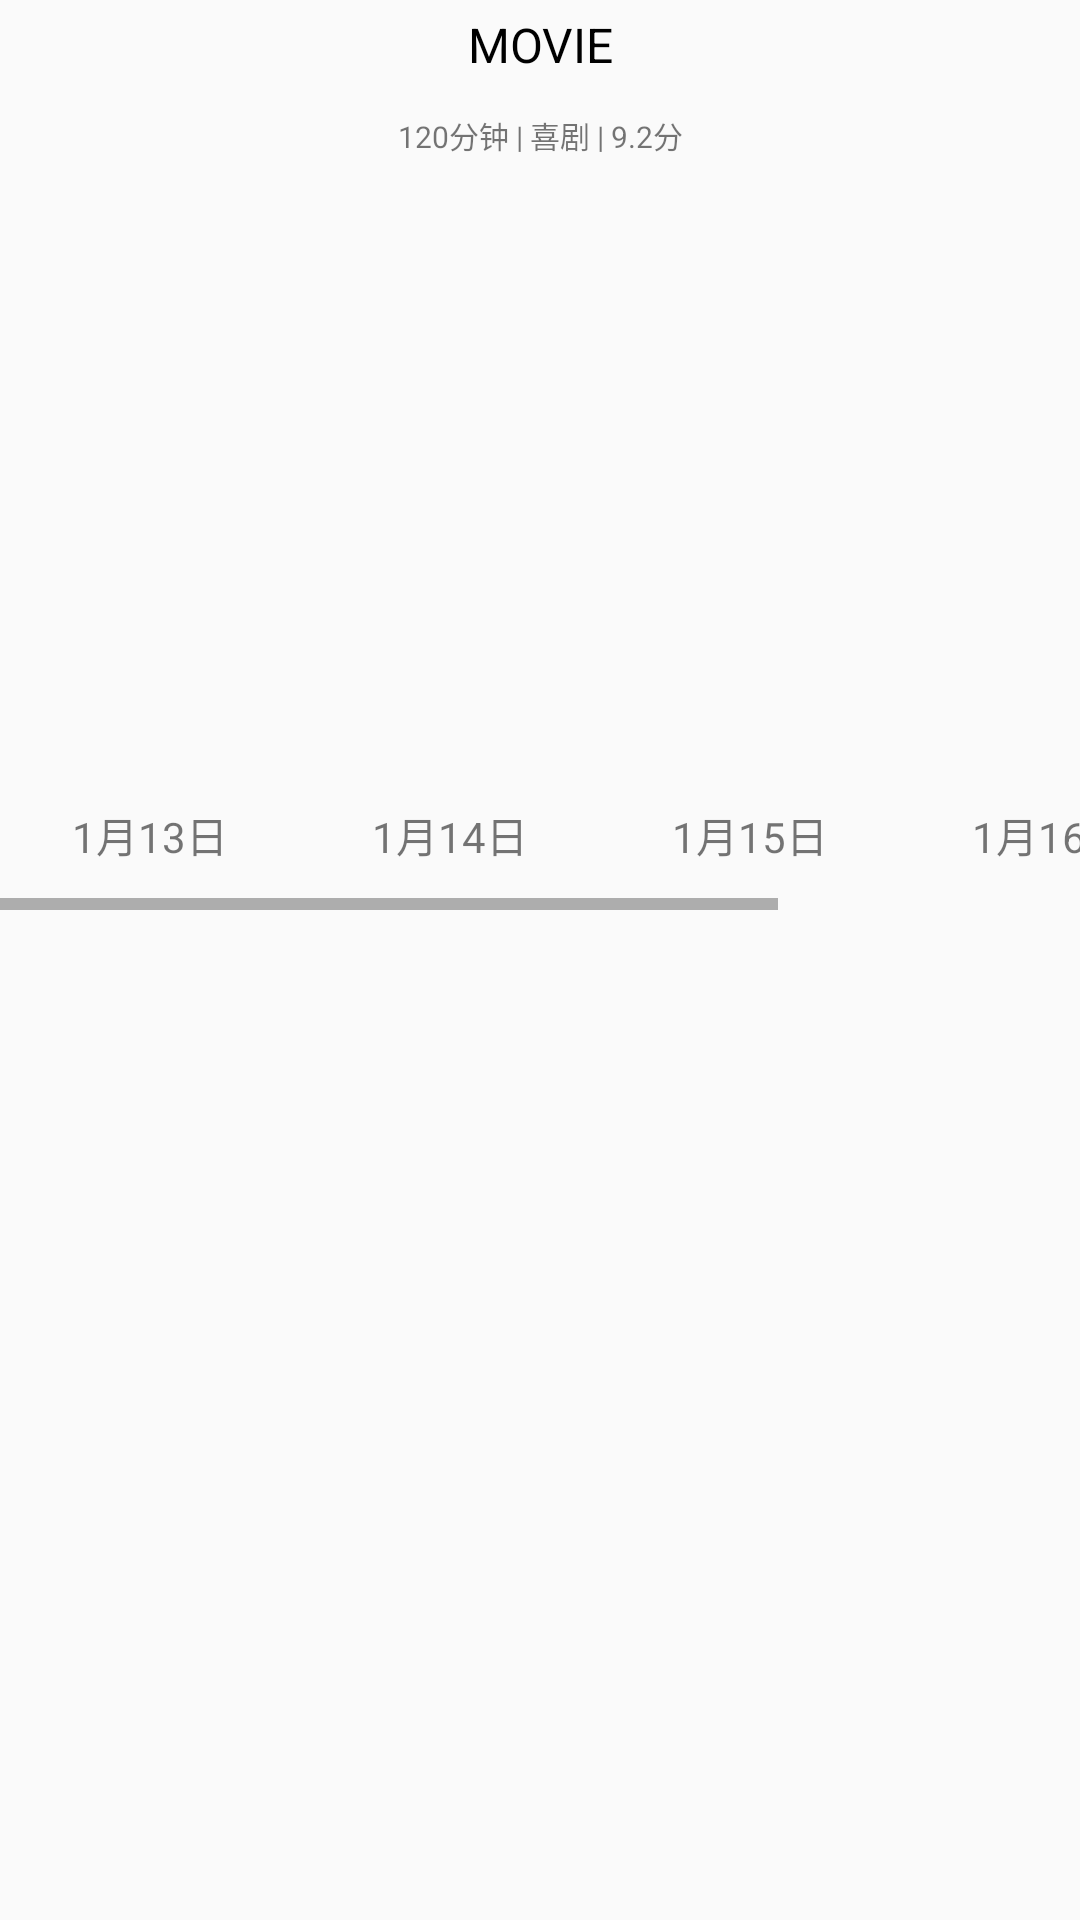

Here is an Android app screen rendered from its layout file. Give the layout XML and the strings, colors and styles it references.
<!-- AndroidManifest.xml: application theme AppTheme -->
<!-- res/layout/activity_time_table.xml -->
<?xml version="1.0" encoding="utf-8"?>
<LinearLayout xmlns:android="http://schemas.android.com/apk/res/android"
    xmlns:app="http://schemas.android.com/apk/res-auto"
    xmlns:tools="http://schemas.android.com/tools"
    android:layout_width="match_parent"
    android:layout_height="match_parent"
    android:orientation="vertical"
    tools:context="com.example.shumetheny.ticket_booking.activity.TimeTableActivity">

    <LinearLayout
        android:layout_width="match_parent"
        android:layout_height="60dp"
        android:orientation="vertical">
        <TextView
            android:id="@+id/textView_timetable_movie"
            android:layout_width="match_parent"
            android:layout_height="0dp"
            android:layout_weight="1"
            android:text="MOVIE"
            android:gravity="center"
            android:textColor="@color/black"
            android:textSize="16sp"/>
        <TextView
            android:id="@+id/textView_timetable_movieInfo"
            android:layout_width="match_parent"
            android:layout_height="0dp"
            android:layout_weight="1"
            android:gravity="center"
            android:text="120分钟 | 喜剧 | 9.2分"
            android:textSize="10sp"
            />
    </LinearLayout>

    <ImageView
        android:layout_width="match_parent"
        android:layout_height="0dp"
        android:layout_weight="1"
        android:scaleType="fitXY"
        android:src="@drawable/qianren3"
        android:id="@+id/imageView_timetable_movie"/>
    <LinearLayout
        android:layout_width="match_parent"
        android:layout_height="0dp"
        android:orientation="vertical"
        android:layout_weight="2">

        <HorizontalScrollView
            android:layout_width="match_parent"
            android:layout_height="50dp">

            <LinearLayout
                android:layout_width="wrap_content"
                android:layout_height="match_parent"
                android:id="@+id/ll_timeTable"
                android:orientation="horizontal" >
                <TextView
                    android:layout_width="wrap_content"
                    android:layout_height="match_parent"
                    android:text="1月13日"
                    android:gravity="center"
                    android:padding="8dp"
                    android:layout_marginLeft="16dp"
                    android:tag="0"
                    android:layout_marginRight="16dp"
                    />
                <TextView
                    android:layout_width="wrap_content"
                    android:layout_height="match_parent"
                    android:text="1月14日"
                    android:gravity="center"
                    android:padding="8dp"
                    android:layout_marginLeft="16dp"
                    android:tag="1"
                    android:layout_marginRight="16dp"
                    />
                <TextView
                    android:layout_width="wrap_content"
                    android:layout_height="match_parent"
                    android:text="1月15日"
                    android:gravity="center"
                    android:padding="8dp"
                    android:layout_marginLeft="16dp"
                    android:tag="2"
                    android:layout_marginRight="16dp"
                    />
                <TextView
                    android:layout_width="wrap_content"
                    android:layout_height="match_parent"
                    android:text="1月16日"
                    android:gravity="center"
                    android:padding="8dp"
                    android:layout_marginLeft="16dp"
                    android:tag="3"
                    android:layout_marginRight="16dp"
                    />
                <TextView
                    android:layout_width="wrap_content"
                    android:layout_height="match_parent"
                    android:text="1月13日"
                    android:gravity="center"
                    android:padding="8dp"
                    android:layout_marginLeft="16dp"
                    android:tag="4"
                    android:layout_marginRight="16dp"
                    />
            </LinearLayout>

        </HorizontalScrollView>

        <android.support.v4.view.ViewPager
            android:id="@+id/viewpager_timetable"
            android:layout_width="match_parent"
            android:layout_height="match_parent"></android.support.v4.view.ViewPager>
    </LinearLayout>


</LinearLayout>
<!-- resources referenced by this layout -->
<resources>
  <color name="black">#000000</color>
  <style name="AppTheme" parent="Theme.AppCompat.Light.DarkActionBar">
          
          <item name="colorPrimary">@color/colorPrimary</item>
          <item name="colorPrimaryDark">@color/colorPrimaryDark</item>
          <item name="colorAccent">@color/colorAccent</item>
      </style>
  <color name="colorPrimary">#EBA444</color>
  <color name="colorPrimaryDark">#EBA444</color>
  <color name="colorAccent">#EBA444</color>
</resources>
